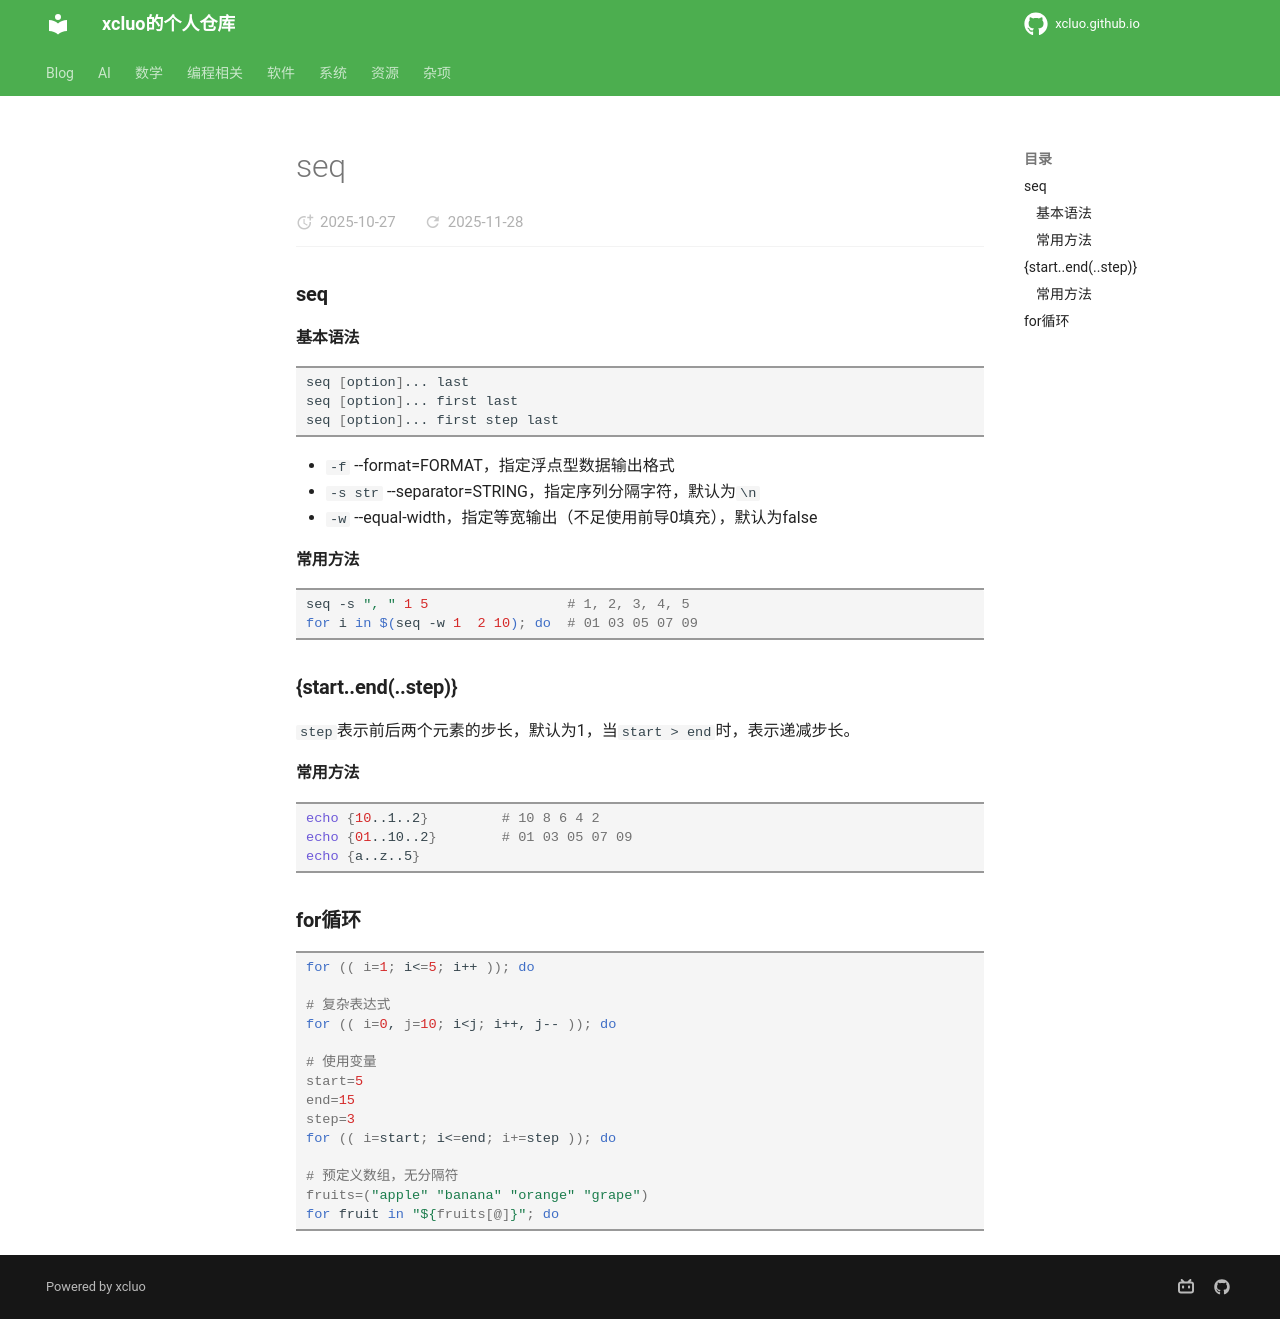

repository: xcluo/xcluo.github.io · page: Programing/Shell/Bash/numeric_operation/seq.html · generator: mkdocs

---
title: "seq"
---

### seq

#### 基本语法
```bash
seq [option]... last
seq [option]... first last
seq [option]... first step last
```

- `-f` --format=FORMAT，指定浮点型数据输出格式
- `-s str` --separator=STRING，指定序列分隔字符，默认为`\n`
- `-w` --equal-width，指定等宽输出（不足使用前导0填充），默认为false

#### 常用方法
```bash
seq -s ", " 1 5                 # 1, 2, 3, 4, 5
for i in $(seq -w 1  2 10); do  # 01 03 05 07 09
```

### {start..end(..step)}
`step`表示前后两个元素的步长，默认为1，当`start > end`时，表示递减步长。

#### 常用方法
```bash
echo {10..1..2}         # 10 8 6 4 2
echo {01..10..2}        # 01 03 05 07 09
echo {a..z..5}
```

### for循环


```bash
for (( i=1; i<=5; i++ )); do

# 复杂表达式
for (( i=0, j=10; i<j; i++, j-- )); do

# 使用变量
start=5
end=15
step=3
for (( i=start; i<=end; i+=step )); do

# 预定义数组，无分隔符
fruits=("apple" "banana" "orange" "grape")
for fruit in "${fruits[@]}"; do
```
